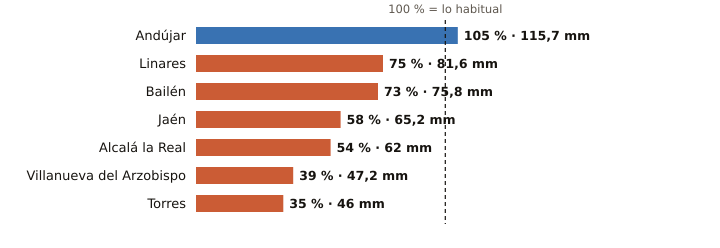

Source data for this figure (header and first rows):
estacion, provincia, indicativo, mm_otono, referencia_mm, pct, periodo_referencia, hasta, hora
Andújar, Jaén, 5298X, 115.7, 109.7, 105, 2001-2025, 2026-11-13, 
Linares, Jaén, 5279X, 81.6, 108.4, 75, 2004-2025, 2026-11-13, 23
Bailén, Jaén, 5281X, 75.8, 104.0, 73, 2009-2025, 2026-11-13, 23
Jaén, Jaén, 5270B, 65.2, 111.8, 58, 1991-2020, 2026-11-13, 
Alcalá la Real, Jaén, 5406X, 62.0, 113.8, 54, 2008-2025, 2026-11-13, 
Villanueva del Arzobispo, Jaén, 5210X, 47.2, 119.7, 39, 2008-2025, 2026-11-13, 23
Torres, Jaén, 5165X, 46.0, 130.4, 35, 2008-2025, 2026-11-13, 23
